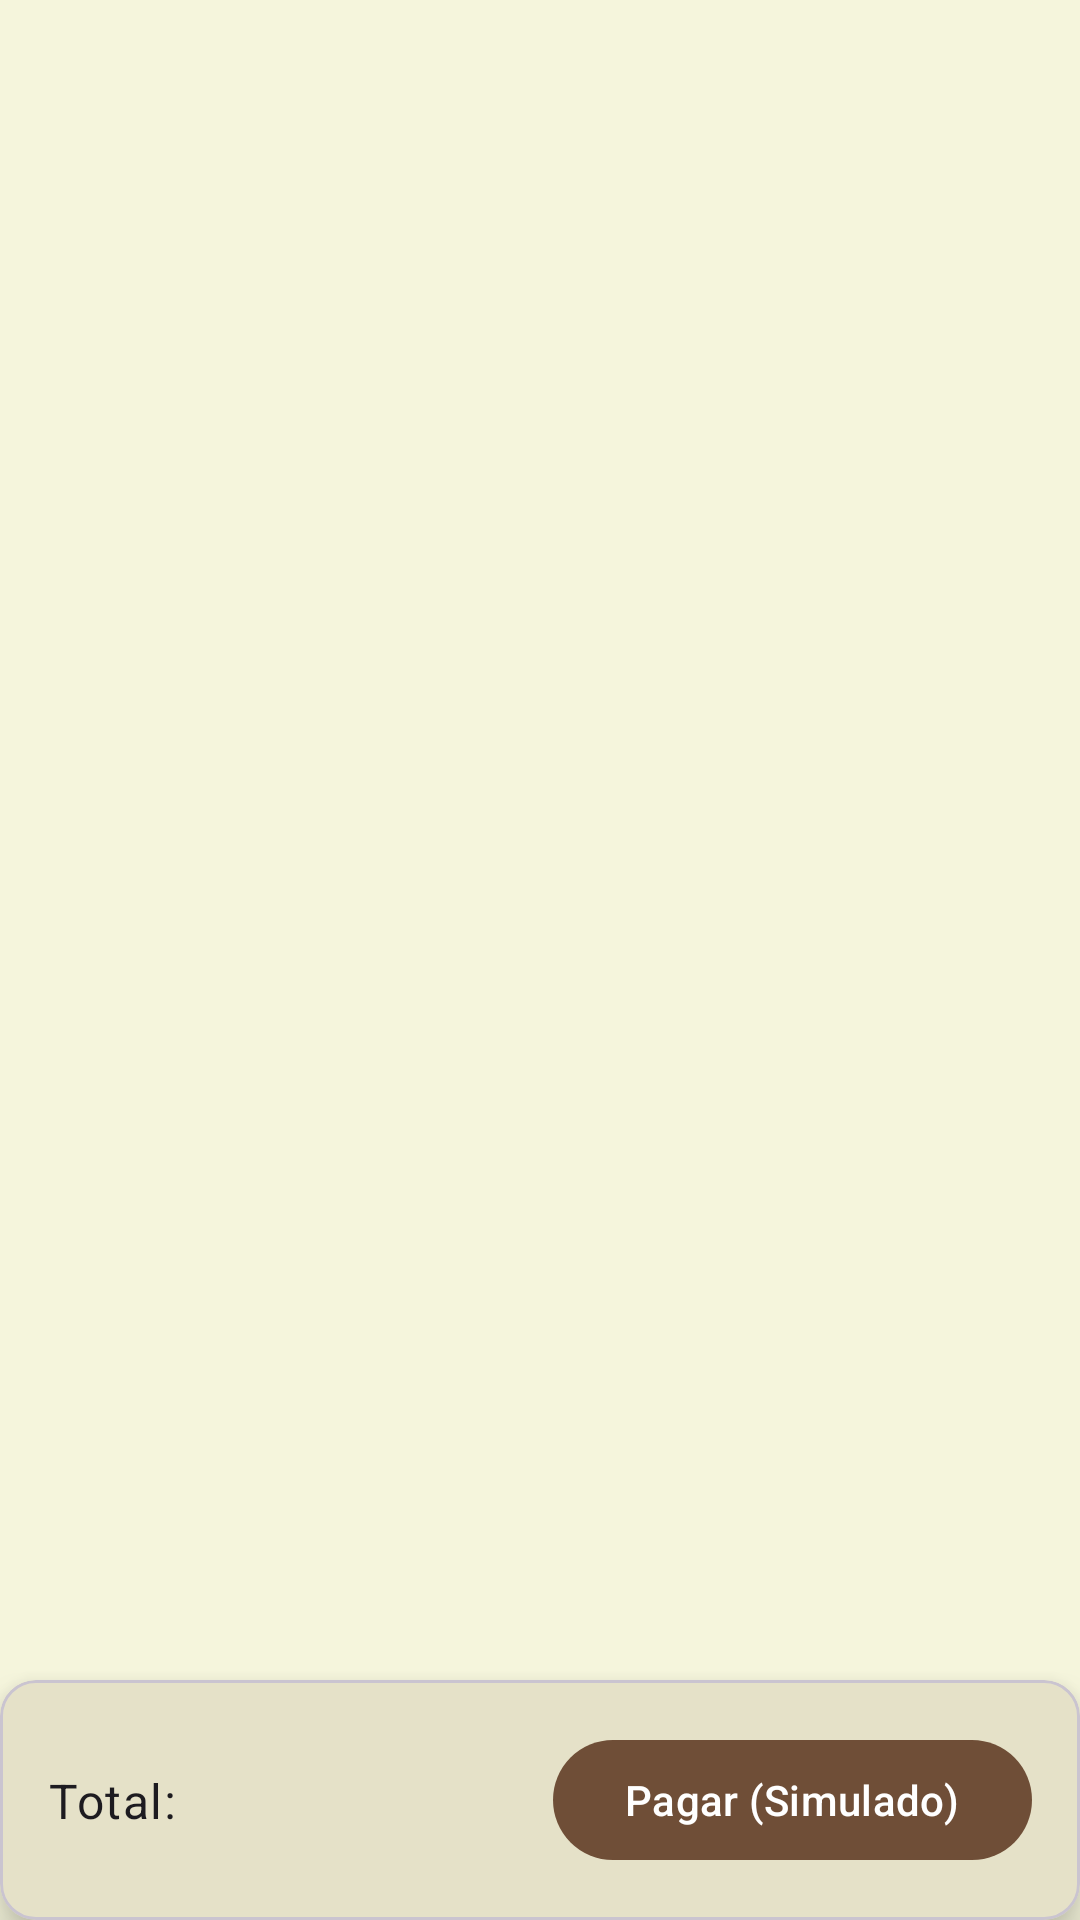

Android layout source for this screen:
<!-- AndroidManifest.xml: application theme Theme.XanoStoreKotlin -->
<!-- res/layout/fragment_cart.xml -->
<?xml version="1.0" encoding="utf-8"?>
<androidx.constraintlayout.widget.ConstraintLayout xmlns:android="http://schemas.android.com/apk/res/android"
    xmlns:app="http://schemas.android.com/apk/res-auto"
    xmlns:tools="http://schemas.android.com/tools"
    android:layout_width="match_parent"
    android:layout_height="match_parent"
    tools:context=".ui.fragments.CartFragment">

    <TextView
        android:id="@+id/tvEmptyCart"
        android:layout_width="wrap_content"
        android:layout_height="wrap_content"
        android:text="Tu carrito está vacío"
        android:textAppearance="@style/TextAppearance.Material3.TitleMedium"
        android:visibility="gone"
        app:layout_constraintBottom_toTopOf="@id/bottomBar"
        app:layout_constraintEnd_toEndOf="parent"
        app:layout_constraintStart_toStartOf="parent"
        app:layout_constraintTop_toTopOf="parent"
        tools:visibility="visible" />

    <androidx.recyclerview.widget.RecyclerView
        android:id="@+id/rvCartItems"
        android:layout_width="0dp"
        android:layout_height="0dp"
        android:clipToPadding="false"
        android:paddingBottom="8dp"
        app:layoutManager="androidx.recyclerview.widget.LinearLayoutManager"
        app:layout_constraintBottom_toTopOf="@id/bottomBar"
        app:layout_constraintEnd_toEndOf="parent"
        app:layout_constraintStart_toStartOf="parent"
        app:layout_constraintTop_toTopOf="parent"
        tools:listitem="@layout/item_cart_product" />

    <com.google.android.material.card.MaterialCardView
        android:id="@+id/bottomBar"
        android:layout_width="0dp"
        android:layout_height="wrap_content"
        app:cardElevation="8dp"
        app:layout_constraintBottom_toBottomOf="parent"
        app:layout_constraintEnd_toEndOf="parent"
        app:layout_constraintStart_toStartOf="parent">

        <androidx.constraintlayout.widget.ConstraintLayout
            android:layout_width="match_parent"
            android:layout_height="wrap_content"
            android:padding="16dp">

            <TextView
                android:id="@+id/tvTotalLabel"
                android:layout_width="wrap_content"
                android:layout_height="wrap_content"
                android:text="Total:"
                android:textAppearance="@style/TextAppearance.Material3.BodyLarge"
                app:layout_constraintStart_toStartOf="parent"
                app:layout_constraintTop_toTopOf="parent"
                app:layout_constraintBottom_toBottomOf="parent"/>

            <TextView
                android:id="@+id/tvTotalPrice"
                android:layout_width="wrap_content"
                android:layout_height="wrap_content"
                android:layout_marginStart="8dp"
                android:textAppearance="@style/TextAppearance.Material3.TitleLarge"
                android:textStyle="bold"
                android:textColor="?attr/colorPrimary"
                app:layout_constraintBottom_toBottomOf="@id/tvTotalLabel"
                app:layout_constraintStart_toEndOf="@id/tvTotalLabel"
                app:layout_constraintTop_toTopOf="@id/tvTotalLabel"
                tools:text="$120.990" />

            <com.google.android.material.button.MaterialButton
                android:id="@+id/btnCheckout"
                android:layout_width="wrap_content"
                android:layout_height="wrap_content"
                android:text="Pagar (Simulado)"
                app:icon="@drawable/ic_cart"
                app:layout_constraintBottom_toBottomOf="parent"
                app:layout_constraintEnd_toEndOf="parent"
                app:layout_constraintTop_toTopOf="parent" />

        </androidx.constraintlayout.widget.ConstraintLayout>
    </com.google.android.material.card.MaterialCardView>

</androidx.constraintlayout.widget.ConstraintLayout>
<!-- res/layout/item_cart_product.xml (included above) -->
<?xml version="1.0" encoding="utf-8"?>
<com.google.android.material.card.MaterialCardView xmlns:android="http://schemas.android.com/apk/res/android"
    xmlns:app="http://schemas.android.com/apk/res-auto"
    xmlns:tools="http://schemas.android.com/tools"
    android:layout_width="match_parent"
    android:layout_height="wrap_content"
    android:layout_marginStart="16dp"
    android:layout_marginEnd="16dp"
    android:layout_marginTop="8dp"
    android:layout_marginBottom="8dp"
    app:cardCornerRadius="12dp"
    app:cardElevation="4dp">

    <androidx.constraintlayout.widget.ConstraintLayout
        android:layout_width="match_parent"
        android:layout_height="wrap_content"
        android:padding="12dp">

        <ImageView
            android:id="@+id/imgProduct"
            android:layout_width="80dp"
            android:layout_height="80dp"
            android:scaleType="centerCrop"
            android:contentDescription="Imagen del producto"
            app:layout_constraintStart_toStartOf="parent"
            app:layout_constraintTop_toTopOf="parent"
            app:layout_constraintBottom_toBottomOf="parent"
            tools:src="@drawable/ic_menu_products" />

        <TextView
            android:id="@+id/tvTitle"
            android:layout_width="0dp"
            android:layout_height="wrap_content"
            android:layout_marginStart="16dp"
            android:layout_marginEnd="8dp"
            android:textAppearance="@style/TextAppearance.Material3.TitleMedium"
            android:textStyle="bold"
            android:maxLines="2"
            android:ellipsize="end"

            app:layout_constraintStart_toEndOf="@+id/imgProduct"

            app:layout_constraintEnd_toStartOf="@+id/btnRemove"
            app:layout_constraintTop_toTopOf="parent"
            tools:text="Nombre del Producto" />

        <TextView
            android:id="@+id/tvPrice"
            android:layout_width="wrap_content"
            android:layout_height="wrap_content"
            android:layout_marginTop="4dp"
            android:textAppearance="@style/TextAppearance.Material3.BodyLarge"
            android:textColor="?attr/colorPrimary"
            android:textStyle="bold"
            app:layout_constraintStart_toStartOf="@id/tvTitle"
            app:layout_constraintTop_toBottomOf="@id/tvTitle"
            tools:text="$19.990" />

        <com.google.android.material.button.MaterialButton
            android:id="@+id/btnDecrease"
            style="?attr/materialButtonOutlinedStyle"
            android:layout_width="48dp"
            android:layout_height="wrap_content"
            android:padding="0dp"
            android:text="-"
            app:layout_constraintBottom_toBottomOf="parent"
            app:layout_constraintStart_toStartOf="@id/tvTitle"
            app:layout_constraintTop_toBottomOf="@id/tvPrice"
            android:layout_marginTop="8dp"/>

        <TextView
            android:id="@+id/tvQuantity"
            android:layout_width="wrap_content"
            android:layout_height="wrap_content"
            android:layout_marginStart="8dp"
            android:layout_marginEnd="8dp"
            android:textAppearance="@style/TextAppearance.Material3.TitleMedium"
            app:layout_constraintBottom_toBottomOf="@id/btnDecrease"
            app:layout_constraintStart_toEndOf="@id/btnDecrease"
            app:layout_constraintTop_toTopOf="@id/btnDecrease"
            tools:text="1" />

        <com.google.android.material.button.MaterialButton
            android:id="@+id/btnIncrease"
            style="?attr/materialButtonOutlinedStyle"
            android:layout_width="48dp"
            android:layout_height="wrap_content"
            android:padding="0dp"
            android:text="+"
            app:layout_constraintBottom_toBottomOf="@id/btnDecrease"
            app:layout_constraintStart_toEndOf="@id/tvQuantity"
            app:layout_constraintTop_toTopOf="@id/btnDecrease" />

        <com.google.android.material.button.MaterialButton
            android:id="@+id/btnRemove"

            style="@style/Widget.Material3.Button.Icon"

            android:layout_width="wrap_content"
            android:layout_height="wrap_content"
            app:icon="@drawable/ic_delete"
            app:iconTint="?attr/colorError"
            app:layout_constraintEnd_toEndOf="parent"
            app:layout_constraintTop_toTopOf="parent"
            />

    </androidx.constraintlayout.widget.ConstraintLayout>

</com.google.android.material.card.MaterialCardView>
<!-- resources referenced by this layout -->
<resources>
  <!-- drawable ic_delete (drawable) -->
  <vector xmlns:android="http://schemas.android.com/apk/res/android" android:height="24dp" android:tint="#000000" android:viewportHeight="960" android:viewportWidth="960" android:width="24dp">
        
      <path android:fillColor="@android:color/white" android:pathData="M269,840Q239,840 217,820Q195,800 190,771L120,280L240,280L240,200Q240,167 263.5,143.5Q287,120 320,120L640,120Q673,120 696.5,143.5Q720,167 720,200L720,280L840,280L770,771Q765,800 742.5,820Q720,840 690,840L269,840ZM212,360L269,760Q269,760 269,760Q269,760 269,760L691,760Q691,760 691,760Q691,760 691,760L748,360L212,360ZM438,680L636,482L579,426L438,567L381,510L324,567L438,680ZM320,280L640,280L640,200Q640,200 640,200Q640,200 640,200L320,200Q320,200 320,200Q320,200 320,200L320,280ZM480,560L480,560L480,560Q480,560 480,560Q480,560 480,560L480,560Q480,560 480,560Q480,560 480,560Z"/>
      
  </vector>
  <style name="Theme.XanoStoreKotlin" parent="Base.Theme.XanoStoreKotlin" />
  <style name="Base.Theme.XanoStoreKotlin" parent="Theme.Material3.DayNight.NoActionBar">
          <item name="colorPrimary">@color/cafe_tostado_primary</item>
          <item name="colorOnPrimary">@color/white</item> <item name="colorSecondary">@color/acento_caramelo</item>
          <item name="colorOnSecondary">@color/white</item>
  
          <item name="android:windowBackground">@color/crema_de_leche_background</item>
          <item name="colorSurface">@color/crema_de_leche_background</item>
          <item name="colorOnSurface">@color/espresso_intenso_text</item> </style>
  <color name="cafe_tostado_primary">#6F4E37</color>
  <color name="white">#FFFFFFFF</color>
  <color name="acento_caramelo">#C47A2C</color>
  <color name="crema_de_leche_background">#F5F5DC</color>
  <color name="espresso_intenso_text">#362419</color>
</resources>
